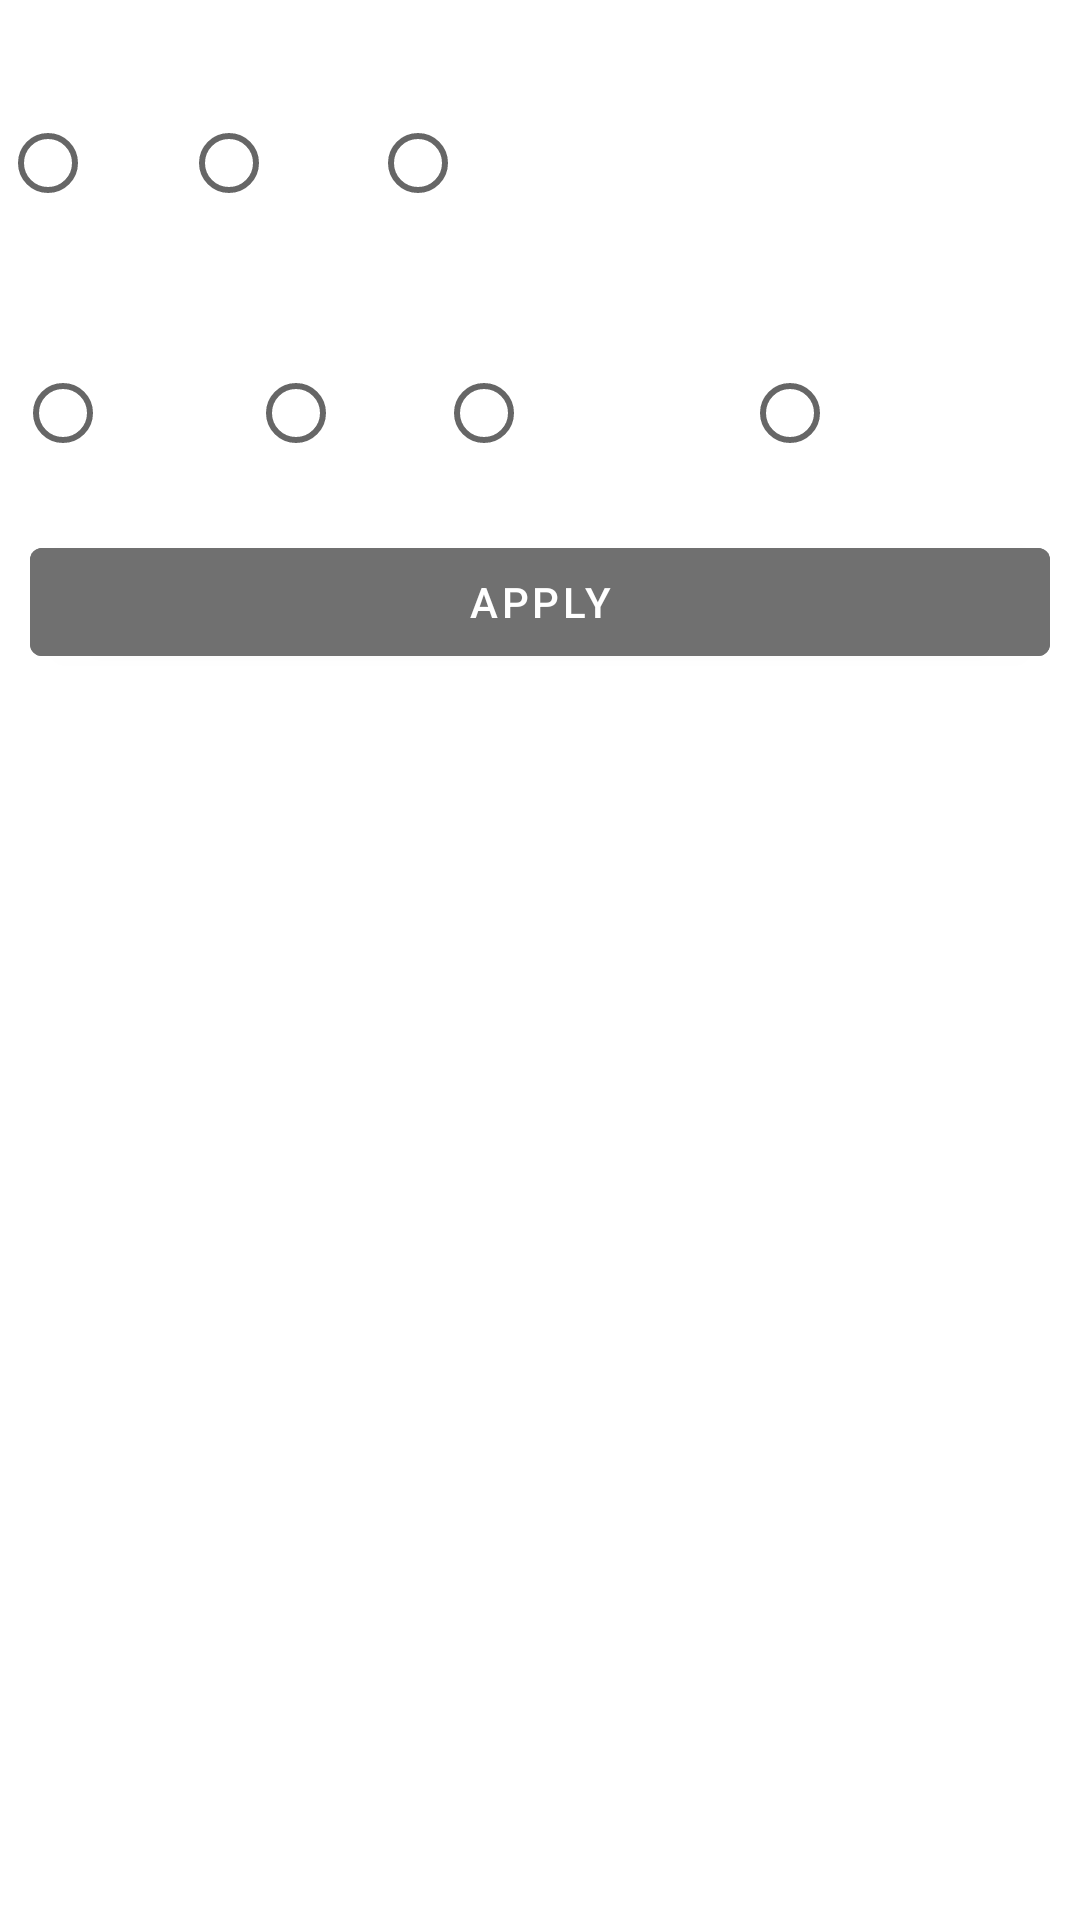

Android layout source for this screen:
<!-- AndroidManifest.xml: application theme Theme.Android3DZ2 -->
<!-- res/layout/fragment_character_filter.xml -->
<?xml version="1.0" encoding="utf-8"?>
<LinearLayout xmlns:android="http://schemas.android.com/apk/res/android"
    xmlns:app="http://schemas.android.com/apk/res-auto"
    xmlns:tools="http://schemas.android.com/tools"
    android:layout_width="match_parent"
    android:layout_height="match_parent"
    android:background="@color/black4"
    android:orientation="vertical"
    tools:context=".ui.fragments.character.filter.CharacterFilterFragment">

    <TextView
        android:layout_width="wrap_content"
        android:layout_height="wrap_content"
        android:layout_margin="5dp"
        android:text="@string/status"
        android:textColor="@color/white"
        android:textSize="15sp" />

    <RadioGroup
        android:id="@+id/chip_group_status"
        android:layout_width="wrap_content"
        android:layout_height="wrap_content"
        android:orientation="horizontal"
        app:singleSelection="true">

        <RadioButton
            android:id="@+id/chip_alive"
            android:layout_width="wrap_content"
            android:layout_height="wrap_content"
            android:text="@string/alive"
            android:textColor="@color/white" />

        <RadioButton
            android:id="@+id/chip_dead"
            android:layout_width="wrap_content"
            android:layout_height="wrap_content"
            android:text="@string/dead"
            android:textColor="@color/white" />

        <RadioButton
            android:id="@+id/chip_unknown"
            android:layout_width="wrap_content"
            android:layout_height="wrap_content"
            android:text="@string/unknown"
            android:textColor="@color/white" />

    </RadioGroup>

    <TextView
        android:layout_width="wrap_content"
        android:layout_height="wrap_content"
        android:layout_margin="5dp"
        android:text="@string/gender"
        android:textColor="@color/white"
        android:textSize="15sp" />

    <RadioGroup
        android:layout_width="wrap_content"
        android:layout_height="wrap_content"
        android:layout_margin="5dp"
        android:orientation="horizontal">

        <RadioButton
            android:id="@+id/radio_female"
            android:layout_width="wrap_content"
            android:layout_height="wrap_content"
            android:text="@string/female"
            android:textColor="@color/white" />

        <RadioButton
            android:id="@+id/radio_male"
            android:layout_width="wrap_content"
            android:layout_height="wrap_content"
            android:text="@string/male"
            android:textColor="@color/white" />

        <RadioButton
            android:id="@+id/radio_genderLess"
            android:layout_width="wrap_content"
            android:layout_height="wrap_content"
            android:text="@string/genderless"
            android:textColor="@color/white" />

        <RadioButton
            android:id="@+id/radio_unknown"
            android:layout_width="wrap_content"
            android:layout_height="wrap_content"
            android:text="@string/unknown"
            android:textColor="@color/white" />
    </RadioGroup>

    <com.google.android.material.button.MaterialButton
        android:id="@+id/btn_apply"
        android:layout_width="match_parent"
        android:layout_height="wrap_content"
        android:layout_gravity="center"
        android:layout_margin="10dp"
        android:backgroundTint="@color/black3"
        android:text="@string/apply"
        android:textColor="@color/white" />

</LinearLayout>
<!-- resources referenced by this layout -->
<resources>
  <color name="black3">#707070</color>
  <color name="white">#FFFFFFFF</color>
  <string name="alive">alive</string>
  <string name="apply">Apply</string>
  <string name="dead">dead</string>
  <string name="female">Female</string>
  <string name="gender">Gender</string>
  <string name="genderless">Genderless</string>
  <string name="male">Male</string>
  <string name="status">Status</string>
  <string name="unknown">unknown</string>
  <style name="Theme.Android3DZ2" parent="Theme.MaterialComponents.DayNight.NoActionBar">
          
          <item name="colorPrimary">@color/purple_500</item>
          <item name="colorPrimaryVariant">@color/purple_700</item>
          <item name="colorOnPrimary">@color/white</item>
          
          <item name="colorSecondary">@color/teal_200</item>
          <item name="colorSecondaryVariant">@color/teal_700</item>
          <item name="colorOnSecondary">@color/black</item>
          
          <item name="android:statusBarColor">?attr/colorPrimaryVariant</item>
          
      </style>
  <color name="purple_500">#FF6200EE</color>
  <color name="purple_700">#FF3700B3</color>
  <color name="teal_200">#FF03DAC5</color>
  <color name="teal_700">#FF018786</color>
  <color name="black">#FF000000</color>
</resources>
